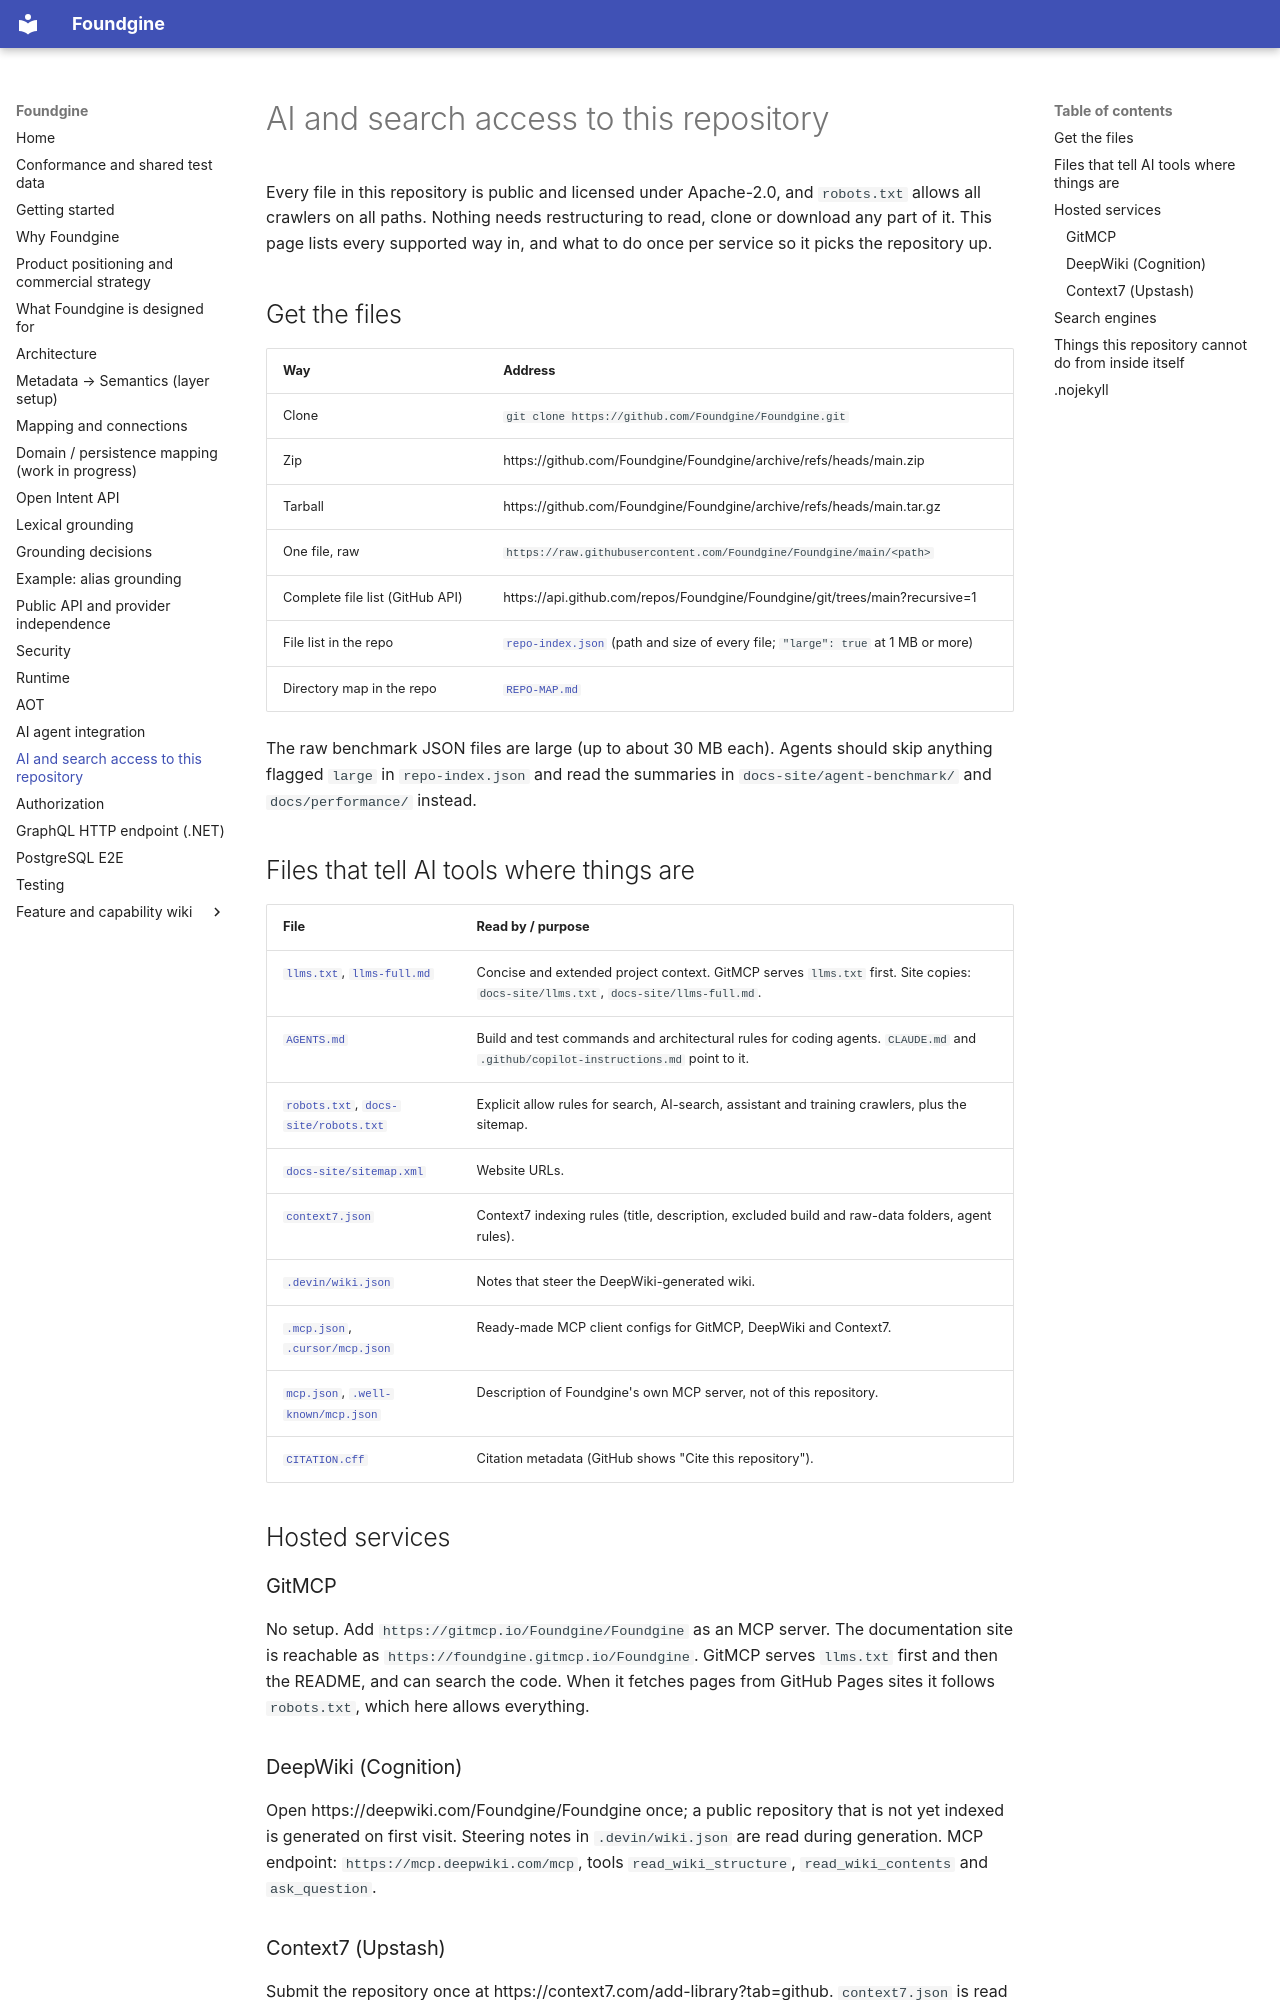

repository: Foundgine/Foundgine · page: AI-ACCESS/index.html · generator: mkdocs

# AI and search access to this repository

Every file in this repository is public and licensed under Apache-2.0, and `robots.txt` allows all crawlers on all paths. Nothing needs restructuring to read, clone or download any part of it. This page lists every supported way in, and what to do once per service so it picks the repository up.

## Get the files

| Way | Address |
|---|---|
| Clone | `git clone https://github.com/Foundgine/Foundgine.git` |
| Zip | https://github.com/Foundgine/Foundgine/archive/refs/heads/main.zip |
| Tarball | https://github.com/Foundgine/Foundgine/archive/refs/heads/main.tar.gz |
| One file, raw | `https://raw.githubusercontent.com/Foundgine/Foundgine/main/<path>` |
| Complete file list (GitHub API) | https://api.github.com/repos/Foundgine/Foundgine/git/trees/main?recursive=1 |
| File list in the repo | [`repo-index.json`](../repo-index.json) (path and size of every file; `"large": true` at 1 MB or more) |
| Directory map in the repo | [`REPO-MAP.md`](../REPO-MAP.md) |

The raw benchmark JSON files are large (up to about 30 MB each). Agents should skip anything flagged `large` in `repo-index.json` and read the summaries in `docs-site/agent-benchmark/` and `docs/performance/` instead.

## Files that tell AI tools where things are

| File | Read by / purpose |
|---|---|
| [`llms.txt`](../llms.txt), [`llms-full.md`](../llms-full.md) | Concise and extended project context. GitMCP serves `llms.txt` first. Site copies: `docs-site/llms.txt`, `docs-site/llms-full.md`. |
| [`AGENTS.md`](../AGENTS.md) | Build and test commands and architectural rules for coding agents. `CLAUDE.md` and `.github/copilot-instructions.md` point to it. |
| [`robots.txt`](../robots.txt), [`docs-site/robots.txt`](../docs-site/robots.txt) | Explicit allow rules for search, AI-search, assistant and training crawlers, plus the sitemap. |
| [`docs-site/sitemap.xml`](../docs-site/sitemap.xml) | Website URLs. |
| [`context7.json`](../context7.json) | Context7 indexing rules (title, description, excluded build and raw-data folders, agent rules). |
| [`.devin/wiki.json`](../.devin/wiki.json) | Notes that steer the DeepWiki-generated wiki. |
| [`.mcp.json`](../.mcp.json), [`.cursor/mcp.json`](../.cursor/mcp.json) | Ready-made MCP client configs for GitMCP, DeepWiki and Context7. |
| [`mcp.json`](../mcp.json), [`.well-known/mcp.json`](../.well-known/mcp.json) | Description of Foundgine's own MCP server, not of this repository. |
| [`CITATION.cff`](../CITATION.cff) | Citation metadata (GitHub shows "Cite this repository"). |

## Hosted services

### GitMCP
No setup. Add `https://gitmcp.io/Foundgine/Foundgine` as an MCP server. The documentation site is reachable as `https://foundgine.gitmcp.io/Foundgine`. GitMCP serves `llms.txt` first and then the README, and can search the code. When it fetches pages from GitHub Pages sites it follows `robots.txt`, which here allows everything.

### DeepWiki (Cognition)
Open https://deepwiki.com/Foundgine/Foundgine once; a public repository that is not yet indexed is generated on first visit. Steering notes in `.devin/wiki.json` are read during generation. MCP endpoint: `https://mcp.deepwiki.com/mcp`, tools `read_wiki_structure`, `read_wiki_contents` and `ask_question`.
